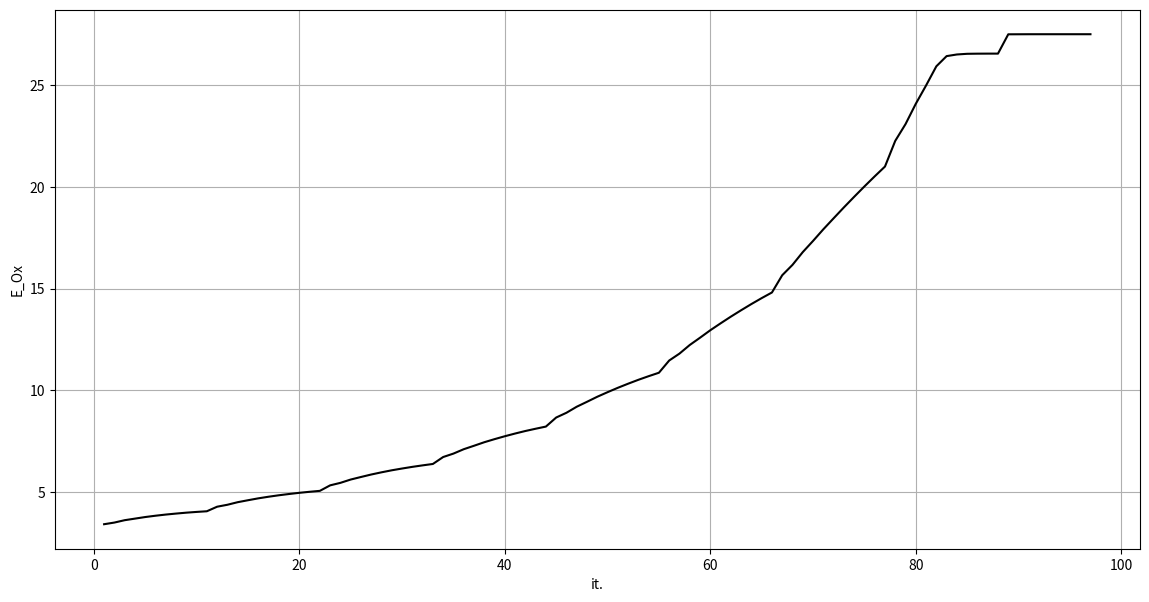
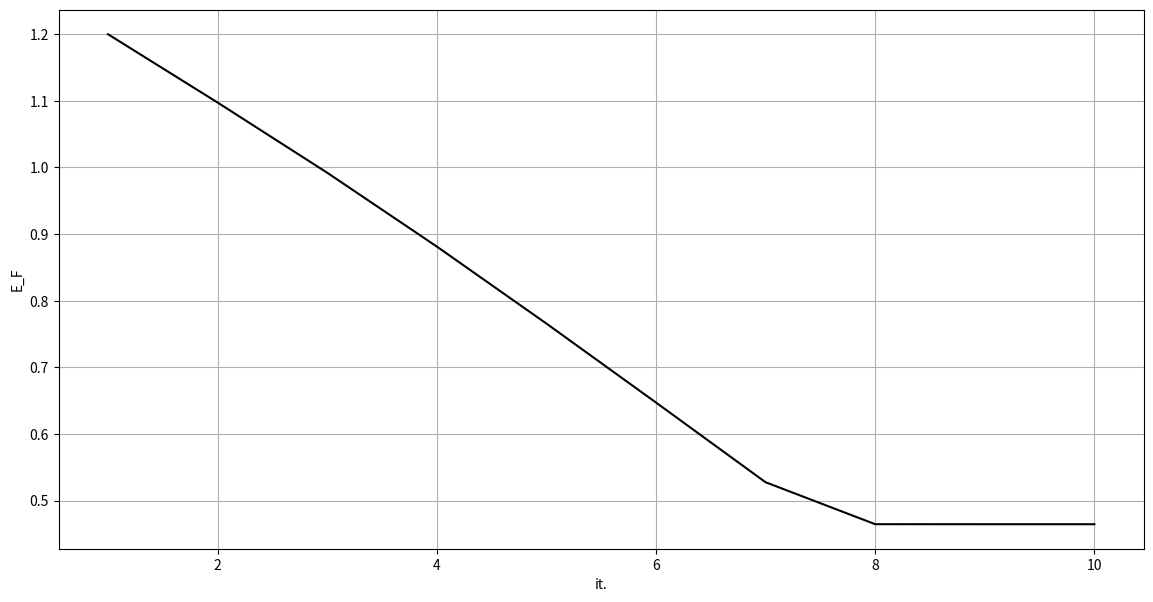

The matplotlib source for these figures, in order:
# -*- coding: utf-8 -*-
"""
Created on Sun Mar 22 22:11:09 2020

@author: A. Goulart
"""

import numpy as np

import scipy.optimize as opt

import matplotlib.pyplot as plt





#####  Fluid Properties: Start  #####

Oxidizer = "LOx"

Rho_Ox = 1141.0 #kg/m³

Din_visc_Ox = 2.21e-3 #Pa.s

m_target_Ox = 40 #g/s



Fuel = "Ethanol 95%"

Rho_F = 800.0 #kg/m³

Din_visc_F = 0.001095 #Pa.s

m_target_F = 25 #g/s


#####  Fluid Properties: End  #####

Phi_min = 0.0
    
Phi_max = 1.0

Phi_step = (Phi_max-Phi_min)/1000

Phi = np.arange(Phi_min,Phi_max,Phi_step)

##### ##### #####

A_min = 0.05

A_max = 25.00

A_step = 0.01

A = np.arange(A_min,A_max+A_step,A_step)


Mi_mf = []

Phi_mf = []

for a in A:

    Mi = []
    for phi in Phi:
        
        
        Mi.append(1/(np.sqrt(a**2/(1-phi)+1/phi**2)))
        
    Mi_mf.append(max(Mi))
    Phi_mf.append(Phi[Mi.index(max(Mi))])


Alpha2_mf = []

for phi in Phi_mf:
    
    Alpha2_mf.append(2*180/np.pi*np.arctan(np.sqrt(2*(1-phi)/(phi))))


##### ##### ##### #####

A_min = 0.05

A_max = 25.00

A_step = 0.01

A = np.arange(A_min,A_max+A_step,A_step)

Mi_mf = []

Phi_mf = []

for a in A:

    Mi = []
    for phi in Phi:
        
        
        Mi.append(1/(np.sqrt(a**2/(1-phi)+1/phi**2)))
        
    Mi_mf.append(max(Mi))
    Phi_mf.append(Phi[Mi.index(max(Mi))])
    


##### ##### ##### ##### ##### ##### ##### ##### ##### ##### ##### ##### #####


DeltaP_Ox = 5 #bar


Alpha2_Ox = 120 #deg

for i in range(len(A)):
    
    if(abs(Alpha2_mf[i] - Alpha2_Ox) < 0.5):
        A_Ox = A[i]
        
print("A_Ox = ",A_Ox)


##### ##### #####

C_Ox = 2.00


N_in_Ox = 4


E_Ox = []

    
R_n_Ox = -2

R_n1_Ox = -1

R_in_Ox = -1

r_in_Ox = -1

Iteration_Ox = 1

It_max_Ox = 10

for i in range(len(A)):

    if(abs(A_Ox-A[i])<0.01):

        Mi_Ox = Mi_mf[i]

R_n_Ox =  0.475*np.sqrt(m_target_Ox*1e-3/(Mi_Ox*np.sqrt(Rho_Ox*DeltaP_Ox*1e5)))*1000 #mm
            

##### ##### #####

deltaP_F_0 = 5 #bar


Alpha2_F_0 = 110 #deg


for i in range(len(A)):
    
    if(abs(Alpha2_mf[i] - Alpha2_F_0) < 1.0):
        A_F = A[i]
        
print("A_F = ",A_F)


C_F = 1.20


N_in_F = 6


E_F = []



Iteration_F = 1

It_max_F = 10

##### ##### #####



for i in range(len(A)):

    if(abs(A_F-A[i])<0.01):

        Mi_F = Mi_mf[i]


for i in range(len(A)):

    if(abs(A_F-A[i])<0.01):

        Phi_F = Phi_mf[i]


deltaP_F = -1
deltaP1_F = -2




delta_w = 1.00 #mm

delta_R = 0.5 #mm >= 0.3 mm

#Valores pre-definidos

R_n1_F = -1

R_in_F = -1

r_in_F = -1




# Main loop Start
while(abs(deltaP_F-deltaP_F_0)>1e-8 and Iteration_F <= It_max_F):
    
    print("It_Ox: ", Iteration_Ox)
    
    if(deltaP1_F < deltaP_F_0):
        C_Ox += 0.10
        
    elif(deltaP1_F < deltaP_F_0):
        C_Ox -= 0.10
    
    Iteration_Ox = 0
    
    #####     #####     #####     #####     #####     #####     #####     #####
    #####     #####     #####     Estágio de Oxidante           #####     #####
    #####     #####     #####     #####     #####     #####     #####     #####
    
    # Secondary loop Start - Oxidizer Stage
    while(abs(R_n_Ox-R_n1_Ox)>1e-8 and Iteration_Ox <= It_max_Ox):
        
        R_in_Ox = R_n_Ox * C_Ox
        
        if(R_n1_Ox > 0):
            R_n_Ox = R_n1_Ox
            A_Ox = R_in_Ox*R_n_Ox/(N_in_Ox*r_in_Ox**2)
        
        
        
        r_in_Ox = np.sqrt(R_in_Ox*R_n_Ox/(N_in_Ox*A_Ox))
        
        
        
        l_in_Ox = 4*r_in_Ox #3~6
        
        
        
        l_n_Ox = 2*R_n_Ox #0.5~2
        
        
        
        l_s_Ox = 3*R_in_Ox #>2
        
        
        
        R_s_Ox = R_in_Ox+r_in_Ox
        
        
        
        Re_in_Ox = (2/np.pi)*m_target_Ox*1e-3/(N_in_Ox*r_in_Ox*1e-3*Din_visc_Ox)
        
        
        
        Lambda_Ox = 0.3164/(Re_in_Ox**0.25)
        
        
        
        ##### Real #####
        
        A_eq_Ox = R_in_Ox*R_n_Ox/(N_in_Ox*r_in_Ox**2+Lambda_Ox/2*R_in_Ox*(R_in_Ox-R_n_Ox))
        
        
        
        for i in range(len(A)):
        
            if(abs(A_Ox-A[i])<0.01):
        
                Mi_eq_Ox = Mi_mf[i]
                
                
        
        
        for i in range(len(A)):
        
            if(abs(A_Ox-A[i])<0.01):
        
                Phi_eq_Ox = Phi_mf[i]
        
        Alpha2_eq_Ox = np.arctan(np.sqrt(2*(1-Phi_eq_Ox)/(Phi_eq_Ox)))
        
        
        
        Alpha_in_Ox = 90 - 180/np.pi * np.arctan(R_s_Ox/l_in_Ox)
        
        
        
        Ksi_in_Ox = -1*Alpha_in_Ox/150 + 1.1
        
        
        
        Ksi_i_Ox = Ksi_in_Ox + Lambda_Ox*l_in_Ox/(2*r_in_Ox)
        
        
        
        Mi_i_Ox = Mi_eq_Ox/(np.sqrt(1+Ksi_i_Ox*Mi_eq_Ox**2*A_Ox**2/C_Ox**2))
        
        
        
        R_n1_Ox = 0.475*np.sqrt(m_target_Ox*1e-3/(Mi_i_Ox*np.sqrt(Rho_Ox*DeltaP_Ox*1e5)))*1000 #mm
        
        I_Ox = 23.7/((R_in_Ox/R_n_Ox)**2.7*N_in_Ox**1.34*Phi_eq_Ox**1.1*(l_s_Ox/(2*R_s_Ox))**0.15)
        
        
        E_Ox.append(abs(A_Ox))
        
        Iteration_Ox += 1
    
    
 
    #####     #####     #####     #####     #####     #####     #####     #####
    #####     #####     #####     Interface dos Estágios        #####     #####
    #####     #####     #####     #####     #####     #####     #####     #####
    
    

    
    R_n_F = R_n_Ox + delta_w + delta_R
    

    #####     #####     #####     #####     #####     #####     #####     #####
    #####     #####     #####     Estágio de Combustível        #####     #####
    #####     #####     #####     #####     #####     #####     #####     #####
    

    

    if(Iteration_F > 1):
        deltaP_F = deltaP1_F
        
        C_F = A_F*N_in_F*r_in_F**2/R_n_F**2
        
    
    
    Alpha2_F = np.arctan(np.sqrt(2*(1-Phi_F)/(Phi_F)))
    
    
    R_in_F = R_n_F * C_F

    
    r_in_F = np.sqrt(R_in_F*R_n_F/(N_in_F*A_F))
    
    
    
    l_in_F = 4*r_in_F #3~6
    
    
    
    l_n_F = 2*R_n_F #0.5~2
    
    
    
    l_s_F = 3*R_in_F #>2
    
    
    
    R_s_F = R_in_F+r_in_F
    
    
    
    Re_in_F = (2/np.pi)*m_target_F*1e-3/(N_in_F*r_in_F*1e-3*Din_visc_F)
    
    deltaP_F = 0.05*m_target_F**2/(Mi_F**2*Rho_F*R_n_F**4)
    
    Lambda_F = 0.3164/(Re_in_F**0.25)
    
    
    
    ##### Real #####
    
    A_eq_F = R_in_F*R_n_F/(N_in_F*r_in_F**2+Lambda_F/2*R_in_F*(R_in_F-R_n_F))
    
    
    
    for i in range(len(A)):
    
        if(abs(A_eq_F-A[i])<0.01):
    
            Mi_eq_F = Mi_mf[i]
            
            
    
    
    for i in range(len(A)):
    
        if(abs(A_eq_F-A[i])<0.01):
    
            Phi_eq_F = Phi_mf[i]
    
    Alpha2_eq_F = np.arctan(np.sqrt(2*(1-Phi_eq_F)/(Phi_eq_F)))
    
    
    
    Alpha_in_F = 90 - 180/np.pi * np.arctan(R_s_F/l_in_F)
    
    
    
    Ksi_in_F = -1*Alpha_in_F/150 + 1.1
    
    
    
    Ksi_i_F = Ksi_in_F + Lambda_F*l_in_F/(2*r_in_F)
    
    
    
    Mi_i_F = Mi_eq_F/(np.sqrt(1+Ksi_i_F*Mi_eq_F**2*A_F**2/C_F**2))
    
    
    
    deltaP1_F = 1/(2*np.pi**2)*(m_target_F*1e-3)**2/(Mi_i_F**2*Rho_F*(R_n_F*1e-3)**4)*1e-5 #bar

    print("\ndeltaP1_F = ", deltaP1_F, " bar")
    
    I_F = 23.7/((R_in_F/R_n_F)**2.7*N_in_F**1.34*Phi_eq_F**1.1*(l_s_F/(2*R_s_F))**0.15)

    
    E_F.append(abs(C_F))#E.append(abs(R_n-R_n1))
    
    
    
    
    
    Iteration_F += 1



    #####     #####     #####     #####     #####     #####     #####     #####
    #####     #####     #####     Relatório           #####     #####     #####  
    #####     #####     #####     #####     #####     #####     #####     #####     



print('\033[4m' + '\t Estágio de Oxidante \t\n\n' + '\033[0m')
        

#print("Iteração: ",Iteration_Ox-1)

print("E_i = ",abs(R_n_Ox-R_n1_Ox))



print("\nInjetor Ideal:")

print("\nA = \t\t%.2f"%(A_Ox))

print("\nMi = \t\t%.4f"%(Mi_Ox))

print("\nR_n = \t\t%.2f \tmm"%(R_n_Ox))

print("\nD_n = \t\t%.2f \tmm"%(2*R_n_Ox))

print("\nC = \t\t%.2f"%(C_Ox))

print("\nR_in = \t\t%.2f \tmm"%(R_in_Ox))

print("\nN_in = \t\t%d"%(N_in_Ox))

print("\nr_in = \t\t%.2f \tmm"%(r_in_Ox))

print("\nd_in = \t\t%.2f \tmm"%(2*r_in_Ox))

print("\nl_in =\t\t %.2f \tmm"%(l_in_Ox))

print("\nl_n = \t\t%.2f \tmm"%(l_n_Ox))

print("\nl_s = \t\t%.2f \tmm"%(l_s_Ox))

print("\nR_s = \t\t%.2f \tmm"%(R_s_Ox))

print("\nRe_in = \t%d"%(Re_in_Ox))

m_ideal_Ox = np.pi*R_n_Ox**2*1e-6*Mi_Ox*np.sqrt(2*Rho_Ox*DeltaP_Ox*1e5)*1e3

print("\nm_ideal = \t%.2f \tg/s  (%.2f %%)"%(m_ideal_Ox,m_ideal_Ox/m_target_Ox*100))



print("\nInjetor Real:")

print("\nLambda = \t%.4f"%(Lambda_Ox))

print("\nA_eq = \t\t%.2f"%(A_eq_Ox))
        
print("\nMi_eq = \t%.4f"%(Mi_eq_Ox))

print("\nAlpha2_eq = \t%.1f \tdeg"%(2*Alpha2_eq_Ox*180/np.pi))

print("\nAlpha_in = \t%.1f \tdeg"%(Alpha_in_Ox))

print("\nKsi_in = \t%.4f"%(Ksi_in_Ox))

print("\nKsi_i = \t%.4f"%(Ksi_i_Ox))

print("\nMi_i = \t\t%.4f"%(Mi_i_Ox))

print("\nR_n1 = \t\t%.2f \tmm"%(R_n1_Ox))

m_real_Ox = np.pi*R_n_Ox**2*1e-6*Mi_i_Ox*np.sqrt(2*Rho_Ox*DeltaP_Ox*1e5)*1e3

print("\nm_real = \t%.2f \tg/s  (%.2f %%)"%(m_real_Ox,m_real_Ox/m_target_Ox*100))

print("\nNão Uniformidade Esperada = \t%.2f %%"%(I_Ox))




print("\nlen E: ",len(E_Ox))
print("len it: ",len(np.arange(1,Iteration_Ox)))


print("\n\n\n")


print('\033[4m' + '\t Estágio de Combustível \t\n\n' + '\033[0m')
        

print("Iteração: ",Iteration_F-1)

print("E_i = ",abs(R_n_F-R_n1_F))

print("\nInjetor ideal:")

print("\nA = \t\t%.2f"%(A_F))

print("\nMi = \t\t%.4f"%(Mi_F))

print("\nAlpha2 = \t%.1f \tdeg"%(2*Alpha2_F*180/np.pi))

print("\nR_n = \t\t%.2f \tmm"%(R_n_F))

print("\nD_n = \t\t%.2f \tmm"%(2*R_n_F))

print("\nC = \t\t%.2f"%(C_F))

print("\nR_in = \t\t%.2f \tmm"%(R_in_F))

print("\nN_in = \t\t%d"%(N_in_F))

print("\nr_in = \t\t%.2f \tmm"%(r_in_F))

print("\nd_in = \t\t%.2f \tmm"%(2*r_in_F))

print("\nl_in =\t\t %.2f \tmm"%(l_in_F))

print("\nl_n = \t\t%.2f \tmm"%(l_n_F))

print("\nl_s = \t\t%.2f \tmm"%(l_s_F))

print("\nR_s = \t\t%.2f \tmm"%(R_s_F))

print("\nRe_in = \t%d"%(Re_in_F))

m_ideal_F = np.pi*R_n_F**2*1e-6*Mi_F*np.sqrt(2*Rho_F*deltaP_F*1e5)*1e3

print("\nm_ideal = \t%.2f \tg/s  (%.2f %%)"%(m_ideal_F,m_ideal_F/m_target_F*100))


print("\nInjetor Real:")

print("\nLambda = \t%.4f"%(Lambda_F))

print("\nA_eq = \t\t%.2f"%(A_eq_F))
        
print("\nMi_eq = \t%.4f"%(Mi_eq_F))

print("\nAlpha2_eq = \t%.1f \tdeg"%(2*Alpha2_eq_F*180/np.pi))

print("\nAlpha_in = \t%.1f \tdeg"%(Alpha_in_F))

print("\nKsi_in = \t%.4f"%(Ksi_in_F))

print("\nKsi_i = \t%.4f"%(Ksi_i_F))

print("\nMi_i = \t\t%.4f"%(Mi_i_F))

print("\nR_n1 = \t\t%.2f \tmm"%(R_n1_F))

m_real_F = np.pi*R_n_F**2*1e-6*Mi_i_F*np.sqrt(2*Rho_F*deltaP_F*1e5)*1e3

print("\nm_real = \t%.2f \tg/s  (%.2f %%)"%(m_real_F,m_real_F/m_target_F*100))

print("\nNão Uniformidade Esperada = \t%.2f %%"%(I_F))





print("\nlen E_F: ",len(E_F))
print("len it_F: ",len(np.arange(1,Iteration_F)))


print("\nlen E_Ox: ",len(E_Ox))
print("len it_Ox: ",len(np.arange(1,len(E_Ox)+1)))

fig, ax3 = plt.subplots(figsize=(14, 7))

plt.plot(np.arange(1,len(E_Ox)+1),E_Ox, color = 'black')

#plt.xticks(np.arange(0.0,A_max+0.5,1.0))
#plt.xlim(0.0,A_max)

#plt.yticks(np.arange(0.0,1.0+0.05,0.05))
#plt.ylim(0.0,1.0)

plt.ylabel("E_Ox")
plt.xlabel("it.")

plt.grid()



fig, ax4 = plt.subplots(figsize=(14, 7))

plt.plot(np.arange(1,Iteration_F),E_F, color = 'black')

#plt.xticks(np.arange(0.0,A_max+0.5,1.0))
#plt.xlim(0.0,A_max)

#plt.yticks(np.arange(0.0,1.0+0.05,0.05))
#plt.ylim(0.0,1.0)

plt.ylabel("E_F")
plt.xlabel("it.")

plt.grid()

plt.show()



##### ##### ##### ##### ##### ##### ##### ##### ##### ##### ##### ##### #####




    

        
        
     
        
        


















